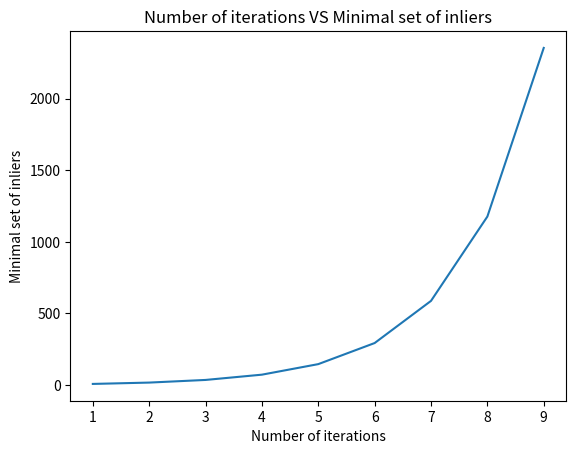

Reproduce this figure in Python.
get_ipython().magic('matplotlib inline')
import matplotlib.pyplot as plt
import numpy as np

def iters_needed(k, p=.99, w = .5):
    """
    Returns the number of ransac iterations needed.
    :param k : Minimal set of points.
    :param w : Percentage of inliers.
    :param p : Desired Accuracy
    """
    return np.log(1-p)/np.log(1 - np.power(w, k))

x = range(1, 10)
y = [iters_needed(x_i) for x_i in x]
plt.plot(x, y)
plt.title('Number of iterations VS Minimal set of inliers')
plt.xlabel('Number of iterations')
plt.ylabel('Minimal set of inliers')
plt.show()



